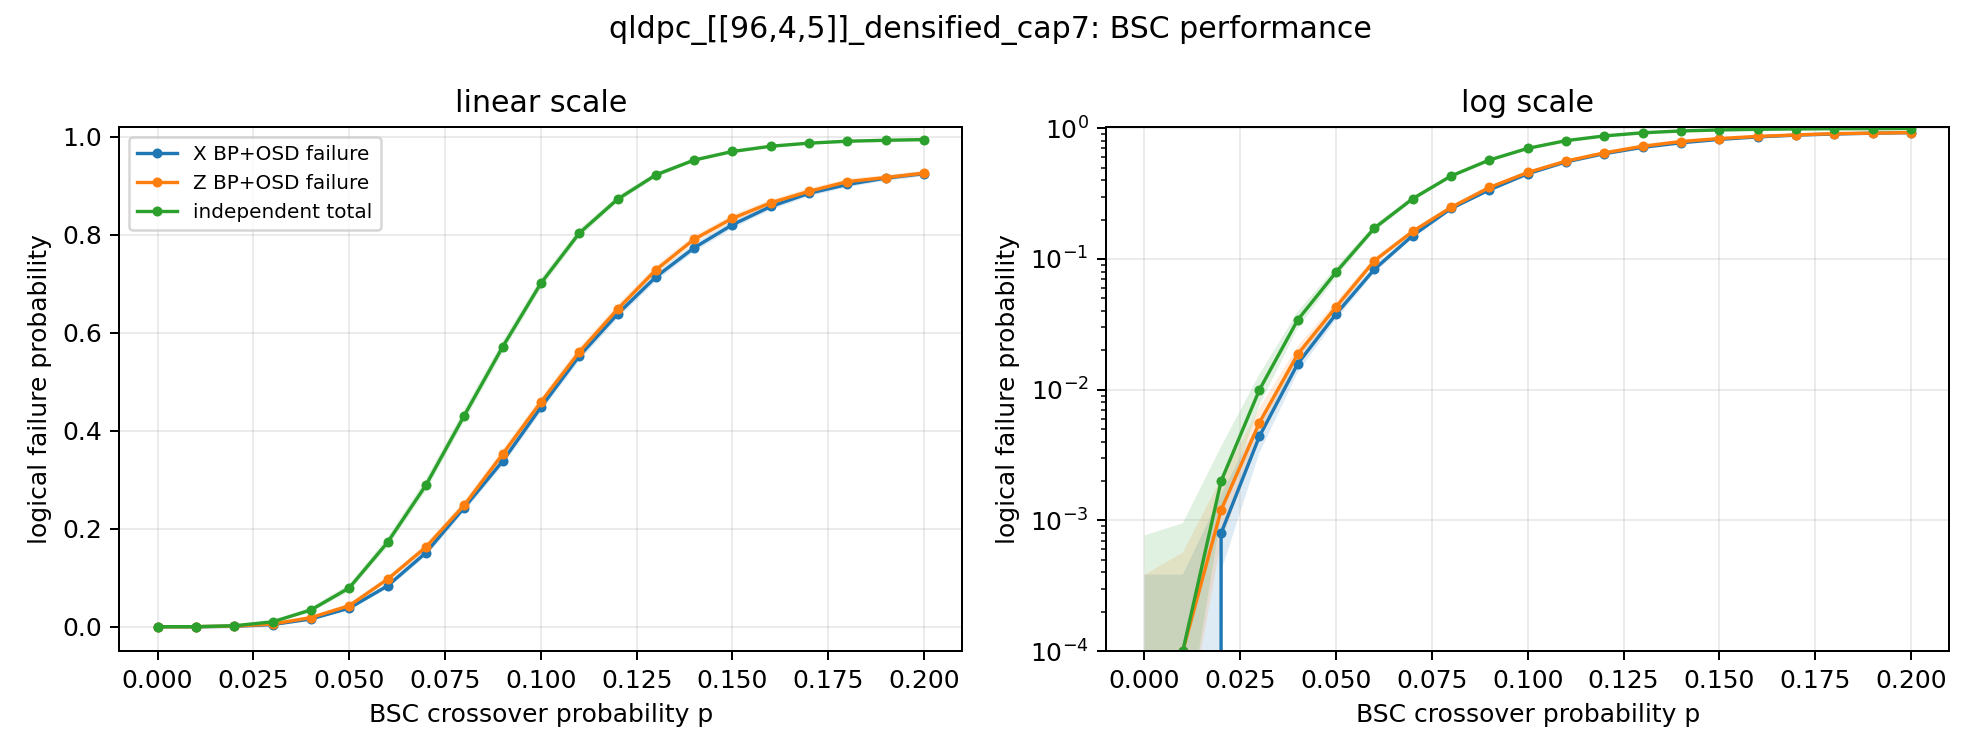

The file beside this chart, header and first rows:
p, runs_per_component, total_independent_logical_failure, total_independent_logical_failure_ci_hig…, total_independent_logical_failure_ci_low, x_avg_correction_weight, x_avg_error_weight, x_bp_converged_rate, x_decoder_syndrome_failures, x_logical_failure, x_logical_failure_ci_high, x_logical_failure_ci_low, x_logical_failures, z_avg_correction_weight, z_avg_error_weight, z_bp_converged_rate, z_decoder_syndrome_failures, z_logical_failure, z_logical_failure_ci_high, z_logical_failure_ci_low, z_logical_failures
0.0, 10000, 0.0, 0.0007678, 0.0, 0.0, 0.0, 1.0, 0, 0.0, 0.000384, 0.0, 0, 0.0, 0.0, 1.0, 0, 0.0, 0.000384, 0.0, 0
0.01, 10000, 9.999999999998899e-05, 0.00095, 1.7652673601098456e-05, 0.9653, 0.965, 0.9814, 0, 0.0, 0.000384, 0.0, 0, 0.9585, 0.9588, 0.9975, 0, 0.0001, 0.0005663, 1.765267360112231e-05, 1
0.02, 10000, 0.001999, 0.003671, 0.001092, 1.938, 1.931, 0.9573, 0, 0.0008, 0.001578, 0.0004054, 8, 1.93, 1.928, 0.9826, 0, 0.0012, 0.002096, 0.0006866, 12
0.03, 10000, 0.009975, 0.01312, 0.007581, 2.911, 2.89, 0.9095, 0, 0.0044, 0.005901, 0.003279, 44, 2.918, 2.908, 0.9443, 0, 0.0056, 0.007264, 0.004315, 56
0.04, 10000, 0.0342, 0.03959, 0.02954, 3.898, 3.849, 0.8379, 0, 0.0158, 0.01844, 0.01354, 158, 3.889, 3.848, 0.8755, 0, 0.0187, 0.02155, 0.01622, 187
0.05, 10000, 0.07927, 0.08701, 0.07218, 4.887, 4.787, 0.7407, 0, 0.0379, 0.04182, 0.03433, 379, 4.925, 4.832, 0.7656, 0, 0.043, 0.04715, 0.0392, 430
0.06, 10000, 0.1722, 0.1827, 0.1623, 5.897, 5.729, 0.6182, 0, 0.0834, 0.08898, 0.07814, 834, 5.959, 5.783, 0.6312, 0, 0.0969, 0.1029, 0.09126, 969
0.07, 10000, 0.289, 0.3011, 0.2771, 6.961, 6.702, 0.4881, 0, 0.151, 0.1582, 0.1441, 1510, 6.95, 6.693, 0.5101, 0, 0.1625, 0.1699, 0.1554, 1625
0.08, 10000, 0.431, 0.4438, 0.4183, 8.003, 7.678, 0.3647, 0, 0.2432, 0.2517, 0.2349, 2432, 7.965, 7.647, 0.3786, 0, 0.2481, 0.2567, 0.2397, 2481
0.09, 10000, 0.5709, 0.5831, 0.5587, 8.918, 8.624, 0.2579, 0, 0.3377, 0.347, 0.3285, 3377, 8.957, 8.641, 0.2631, 0, 0.3521, 0.3615, 0.3428, 3521
0.1, 10000, 0.701, 0.7116, 0.6903, 9.796, 9.617, 0.1759, 0, 0.4479, 0.4577, 0.4382, 4479, 9.787, 9.585, 0.1802, 0, 0.4585, 0.4683, 0.4488, 4585
0.11, 10000, 0.8033, 0.8118, 0.7945, 10.54, 10.53, 0.1138, 0, 0.5523, 0.562, 0.5425, 5523, 10.53, 10.54, 0.1244, 0, 0.5606, 0.5703, 0.5509, 5606
0.12, 10000, 0.8727, 0.8793, 0.8659, 11.15, 11.49, 0.0779, 0, 0.6382, 0.6476, 0.6287, 6382, 11.17, 11.47, 0.0769, 0, 0.6481, 0.6574, 0.6387, 6481
0.13, 10000, 0.9223, 0.9271, 0.9173, 11.65, 12.44, 0.0469, 0, 0.714, 0.7228, 0.7051, 7140, 11.72, 12.55, 0.042, 0, 0.7284, 0.737, 0.7196, 7284
0.14, 10000, 0.9527, 0.9561, 0.9491, 12.07, 13.46, 0.0278, 0, 0.7736, 0.7817, 0.7653, 7736, 12.12, 13.49, 0.0251, 0, 0.7911, 0.799, 0.783, 7911
0.15, 10000, 0.9702, 0.9726, 0.9675, 12.36, 14.34, 0.0161, 0, 0.8207, 0.8281, 0.8131, 8207, 12.41, 14.43, 0.0159, 0, 0.8337, 0.8409, 0.8263, 8337
0.16, 10000, 0.9809, 0.9827, 0.9789, 12.58, 15.34, 0.0088, 0, 0.8579, 0.8646, 0.8509, 8579, 12.62, 15.3, 0.0106, 0, 0.8655, 0.872, 0.8587, 8655
0.17, 10000, 0.9872, 0.9885, 0.9857, 12.76, 16.27, 0.0061, 0, 0.8849, 0.891, 0.8785, 8849, 12.81, 16.37, 0.0053, 0, 0.8889, 0.8949, 0.8826, 8889
0.18, 10000, 0.9911, 0.9922, 0.99, 12.92, 17.29, 0.0029, 0, 0.9029, 0.9085, 0.8969, 9029, 12.98, 17.34, 0.0029, 0, 0.9087, 0.9142, 0.9029, 9087
0.19, 10000, 0.993, 0.9939, 0.9921, 13.04, 18.25, 0.0018, 0, 0.9159, 0.9212, 0.9103, 9159, 13.04, 18.22, 0.0025, 0, 0.917, 0.9222, 0.9114, 9170
0.2, 10000, 0.9944, 0.9952, 0.9936, 13.1, 19.23, 0.0011, 0, 0.9249, 0.9299, 0.9196, 9249, 13.09, 19.2, 0.0015, 0, 0.926, 0.931, 0.9207, 9260
